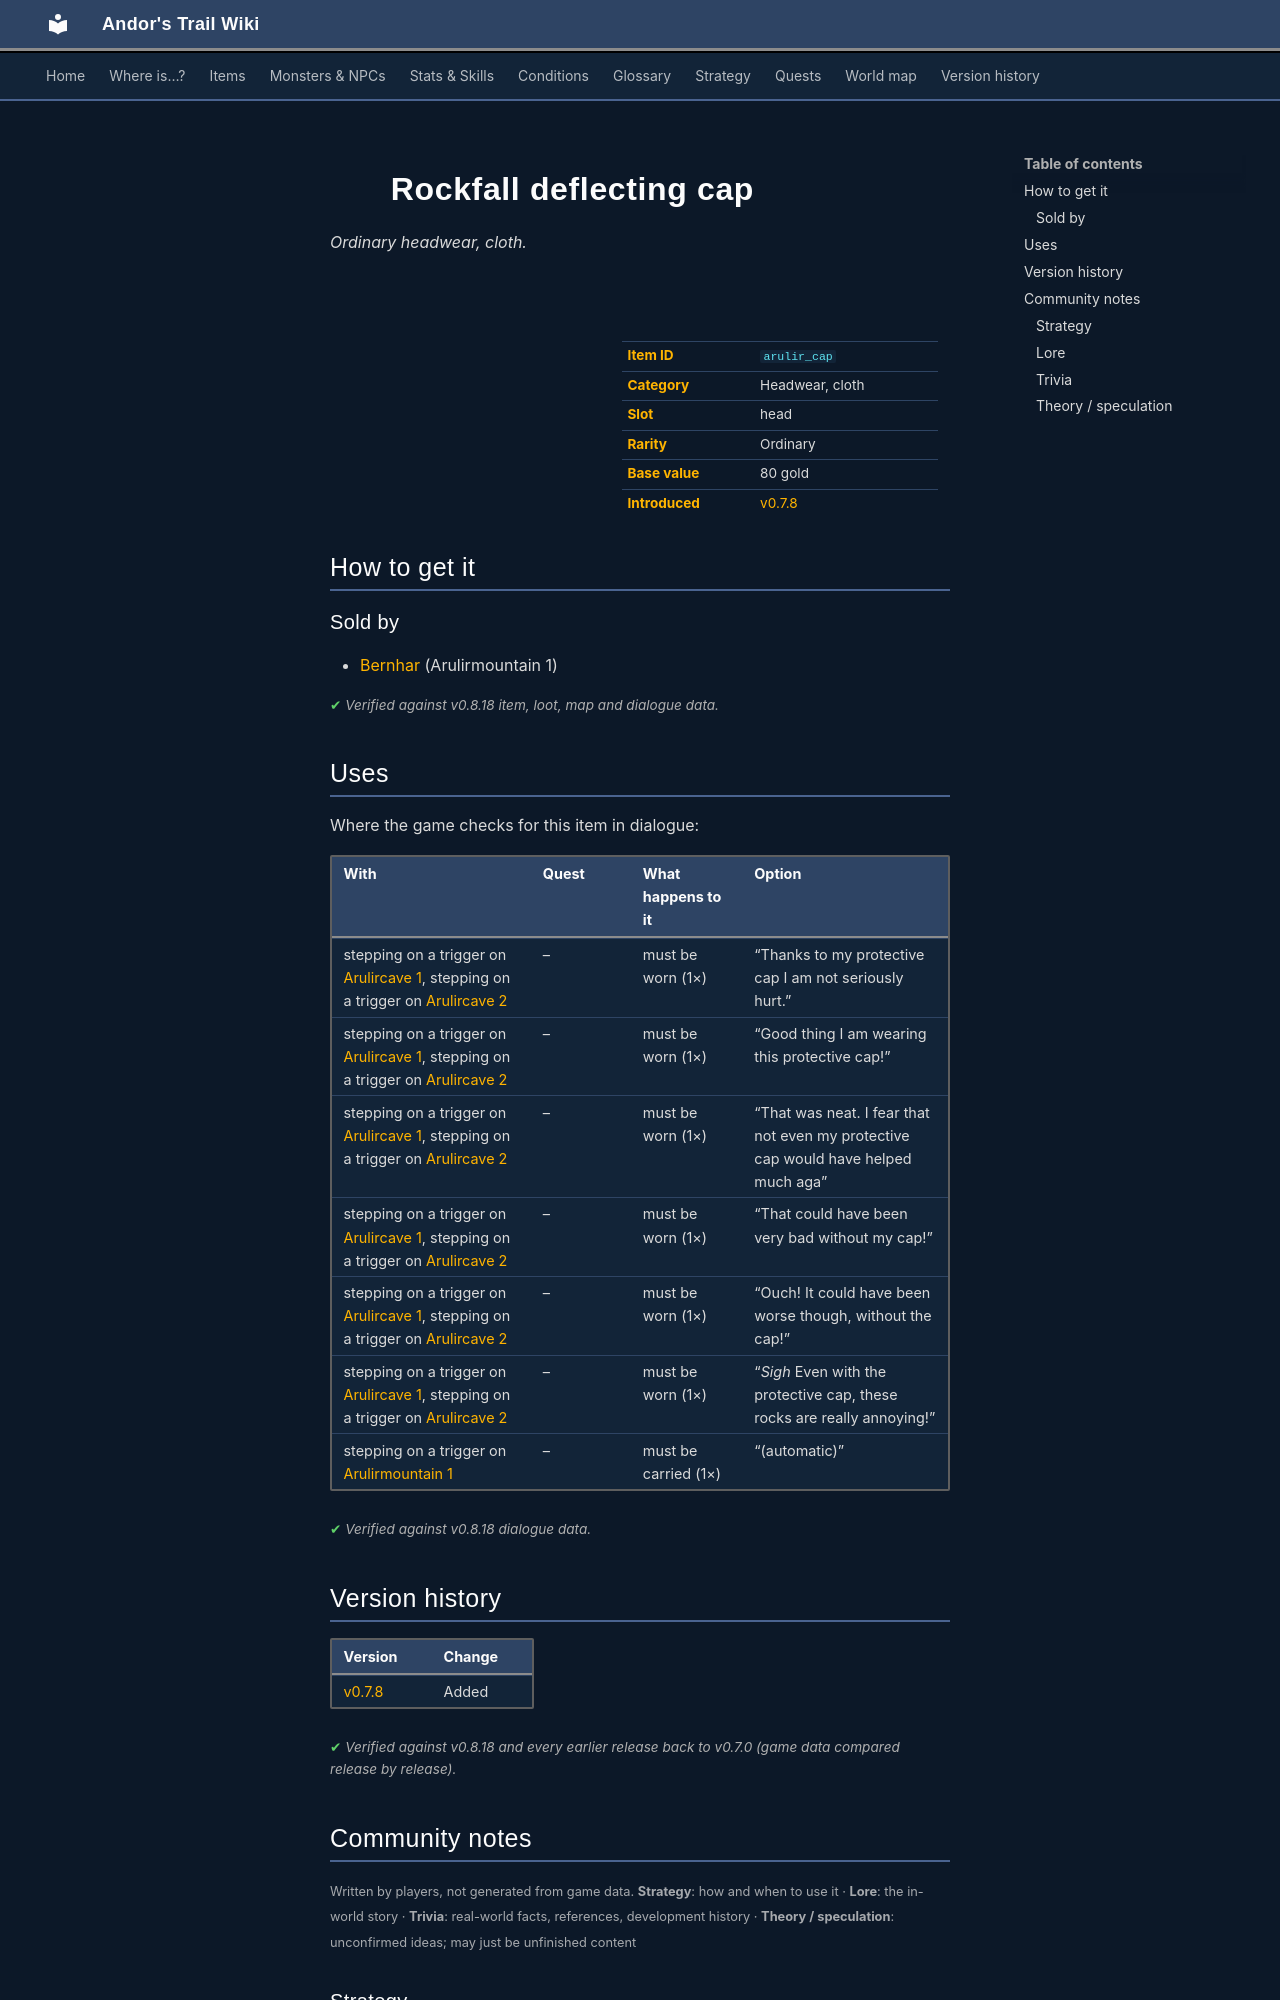

repository: asdfghjkl628/Andor-s-Trail-Wikiiii · page: items/arulir_cap/index.html · generator: mkdocs

---
description: "Rockfall deflecting cap is a ordinary headwear, cloth in Andor's Trail. How to get it: shops."
---

# ![](../assets/icons/items/items_misc_4_4.png){ .sprite } Rockfall deflecting cap

*Ordinary headwear, cloth.*

<div class="infobox" markdown>

<p class="ib-img"><img class="sprite" src="../../assets/icons/items/items_misc_4_4.png" alt=""></p>

| | |
|---|---|
| **Item ID** | `arulir_cap` |
| **Category** | Headwear, cloth |
| **Slot** | head |
| **Rarity** | Ordinary |
| **Base value** | 80 gold |
| **Introduced** | [v0.7.8](../versions/0.7.8.md) |

</div>

## How to get it

### Sold by

- [Bernhar](../monsters/bernhar.md) (Arulirmountain 1)


<p class="verified">Verified against v0.8.18 item, loot, map and dialogue data.</p>

## Uses

Where the game checks for this item in dialogue:

| With | Quest | What happens to it | Option |
|---|---|---|---|
| stepping on a trigger on [Arulircave 1](../maps/arulircave1.md), stepping on a trigger on [Arulircave 2](../maps/arulircave2.md) | – | must be worn (1×) | “Thanks to my protective cap I am not seriously hurt.” |
| stepping on a trigger on [Arulircave 1](../maps/arulircave1.md), stepping on a trigger on [Arulircave 2](../maps/arulircave2.md) | – | must be worn (1×) | “Good thing I am wearing this protective cap!” |
| stepping on a trigger on [Arulircave 1](../maps/arulircave1.md), stepping on a trigger on [Arulircave 2](../maps/arulircave2.md) | – | must be worn (1×) | “That was neat. I fear that not even my protective cap would have helped much aga” |
| stepping on a trigger on [Arulircave 1](../maps/arulircave1.md), stepping on a trigger on [Arulircave 2](../maps/arulircave2.md) | – | must be worn (1×) | “That could have been very bad without my cap!” |
| stepping on a trigger on [Arulircave 1](../maps/arulircave1.md), stepping on a trigger on [Arulircave 2](../maps/arulircave2.md) | – | must be worn (1×) | “Ouch! It could have been worse though, without the cap!” |
| stepping on a trigger on [Arulircave 1](../maps/arulircave1.md), stepping on a trigger on [Arulircave 2](../maps/arulircave2.md) | – | must be worn (1×) | “*Sigh* Even with the protective cap, these rocks are really annoying!” |
| stepping on a trigger on [Arulirmountain 1](../maps/arulirmountain1.md) | – | must be carried (1×) | “(automatic)” |

<p class="verified">Verified against v0.8.18 dialogue data.</p>


## Version history

| Version | Change |
|---|---|
| [v0.7.8](../versions/0.7.8.md) | Added |

<p class="verified">Verified against v0.8.18 and every earlier release back to v0.7.0 (game data compared release by release).</p>


## Community notes

<small>Written by players, not generated from game data. **Strategy**: how and when to use it · **Lore**: the in-world story · **Trivia**: real-world facts, references, development history · **Theory / speculation**: unconfirmed ideas; may just be unfinished content</small>

### Strategy

*No notes yet. Contributions are welcome: [add a note](https://github.com/asdfghjkl628/Andor-s-Trail-Wikiiii/new/main/notes/items?filename=arulir_cap.md&value=%23%23%20Strategy%0A%0A%3C%21--%20how%20and%20when%20to%20use%20it%20--%3E%0A%0A%23%23%20Lore%0A%0A%3C%21--%20the%20in-world%20story%20--%3E%0A%0A%23%23%20Trivia%0A%0A%3C%21--%20real-world%20facts%2C%20references%2C%20development%20history%20--%3E%0A%0A%23%23%20Theory%20/%20speculation%0A%0A%3C%21--%20unconfirmed%20ideas%3B%20may%20just%20be%20unfinished%20content%20--%3E%0A).*

### Lore

*No notes yet. Contributions are welcome: [add a note](https://github.com/asdfghjkl628/Andor-s-Trail-Wikiiii/new/main/notes/items?filename=arulir_cap.md&value=%23%23%20Strategy%0A%0A%3C%21--%20how%20and%20when%20to%20use%20it%20--%3E%0A%0A%23%23%20Lore%0A%0A%3C%21--%20the%20in-world%20story%20--%3E%0A%0A%23%23%20Trivia%0A%0A%3C%21--%20real-world%20facts%2C%20references%2C%20development%20history%20--%3E%0A%0A%23%23%20Theory%20/%20speculation%0A%0A%3C%21--%20unconfirmed%20ideas%3B%20may%20just%20be%20unfinished%20content%20--%3E%0A).*
